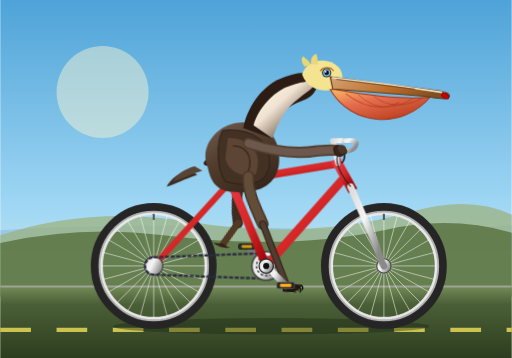
t = 0.00 s
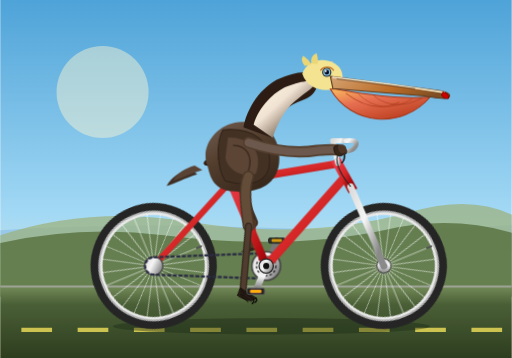
t = 0.30 s
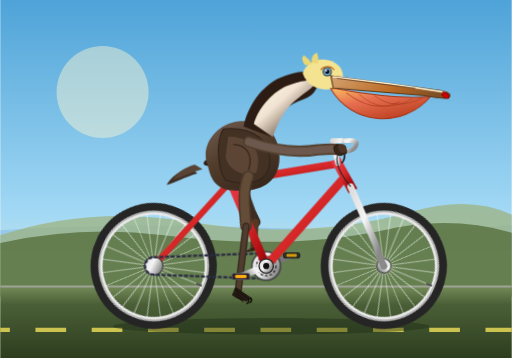
t = 0.50 s
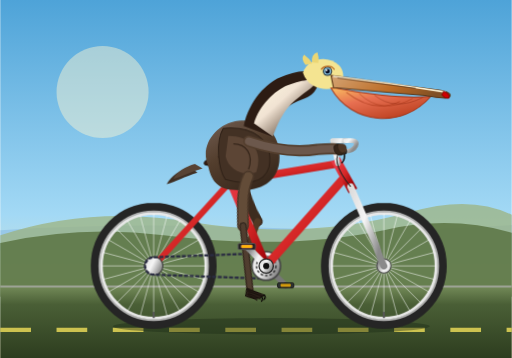
t = 0.80 s
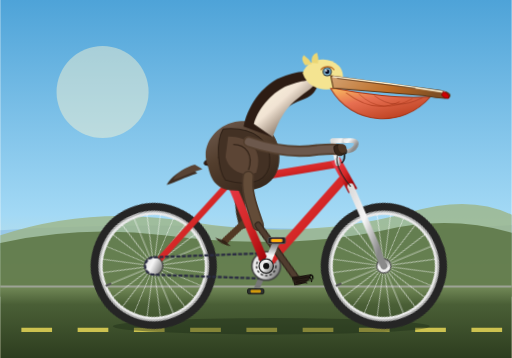
t = 1.10 s
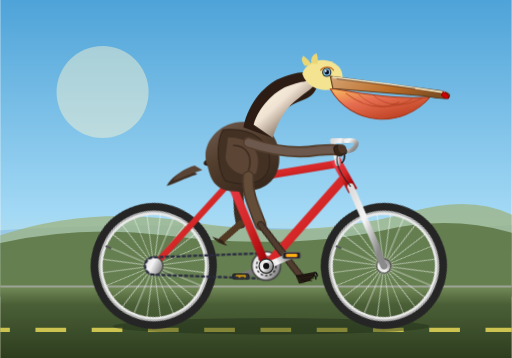
t = 1.30 s

The animated SVG that drew these frames (rendered in a browser with its animation timeline set to each time). Animation: 8 CSS @keyframes rules; one cycle of 1.60 s, repeats indefinitely.

<svg xmlns="http://www.w3.org/2000/svg" viewBox="0 0 1000 700" width="100%" height="100%">
  <defs>
    <!-- Sky & Background Gradients -->
    <linearGradient id="skyGrad" x1="0%" y1="0%" x2="0%" y2="100%">
      <stop offset="0%" stop-color="#4ea3d8"/>
      <stop offset="60%" stop-color="#a3d9f5"/>
      <stop offset="100%" stop-color="#fcedc0"/>
    </linearGradient>

    <linearGradient id="groundGrad" x1="0%" y1="0%" x2="0%" y2="100%">
      <stop offset="0%" stop-color="#738a58"/>
      <stop offset="25%" stop-color="#4a5f36"/>
      <stop offset="100%" stop-color="#2d3d1f"/>
    </linearGradient>

    <!-- Bicycle Gradients -->
    <linearGradient id="frameGrad" x1="0%" y1="0%" x2="100%" y2="100%">
      <stop offset="0%" stop-color="#e63946"/>
      <stop offset="50%" stop-color="#d62828"/>
      <stop offset="100%" stop-color="#9d0208"/>
    </linearGradient>

    <linearGradient id="metalGrad" x1="0%" y1="0%" x2="100%" y2="50%">
      <stop offset="0%" stop-color="#dcdcdc"/>
      <stop offset="50%" stop-color="#f5f5f5"/>
      <stop offset="100%" stop-color="#8a8a8a"/>
    </linearGradient>

    <!-- Pelican Shading Gradients -->
    <linearGradient id="pouchGrad" x1="0%" y1="0%" x2="80%" y2="100%">
      <stop offset="0%" stop-color="#f9bc60"/>
      <stop offset="40%" stop-color="#e76f51"/>
      <stop offset="100%" stop-color="#b83b1b"/>
    </linearGradient>

    <linearGradient id="beakGrad" x1="0%" y1="0%" x2="100%" y2="20%">
      <stop offset="0%" stop-color="#d4a373"/>
      <stop offset="60%" stop-color="#bc6c25"/>
      <stop offset="100%" stop-color="#7f4f24"/>
    </linearGradient>

    <linearGradient id="featherGrad" x1="20%" y1="0%" x2="80%" y2="100%">
      <stop offset="0%" stop-color="#6c584c"/>
      <stop offset="40%" stop-color="#533e2d"/>
      <stop offset="100%" stop-color="#34251a"/>
    </linearGradient>

    <linearGradient id="neckGrad" x1="0%" y1="0%" x2="100%" y2="100%">
      <stop offset="0%" stop-color="#fefae0"/>
      <stop offset="40%" stop-color="#f1e3d3"/>
      <stop offset="85%" stop-color="#4a3728"/>
      <stop offset="100%" stop-color="#2a1b12"/>
    </linearGradient>

    <!-- Reusable Wheel Definition (Center at 0, 0) -->
    <g id="bicycle-wheel">
      <!-- Tire -->
      <circle cx="0" cy="0" r="115" stroke="#252525" stroke-width="16" fill="none"/>
      <!-- Rim Outer Edge -->
      <circle cx="0" cy="0" r="106" stroke="#b0b0b0" stroke-width="4" fill="none"/>
      <!-- Rim Inner -->
      <circle cx="0" cy="0" r="102" stroke="#e8e8e8" stroke-width="5" fill="none"/>
      <!-- 24 Spokes -->
      <g stroke="#ffffff" stroke-width="1.3" opacity="0.8">
        <line x1="0" y1="-102" x2="0" y2="102"/>
        <line x1="-102" y1="0" x2="102" y2="0"/>
        <line x1="-72.1" y1="-72.1" x2="72.1" y2="72.1"/>
        <line x1="-72.1" y1="72.1" x2="72.1" y2="-72.1"/>
        <line x1="-26.4" y1="-98.5" x2="26.4" y2="98.5"/>
        <line x1="-51" y1="-88.3" x2="51" y2="88.3"/>
        <line x1="-88.3" y1="-51" x2="88.3" y2="51"/>
        <line x1="-98.5" y1="-26.4" x2="98.5" y2="26.4"/>
        <line x1="-98.5" y1="26.4" x2="98.5" y2="-26.4"/>
        <line x1="-88.3" y1="51" x2="88.3" y2="-51"/>
        <line x1="-51" y1="88.3" x2="51" y2="-88.3"/>
        <line x1="-26.4" y1="98.5" x2="26.4" y2="-98.5"/>
      </g>
      <!-- Hub -->
      <circle cx="0" cy="0" r="14" fill="url(#metalGrad)" stroke="#444" stroke-width="2"/>
      <circle cx="0" cy="0" r="5" fill="#222"/>
      <!-- Valve Stem -->
      <rect x="-2" y="-102" width="4" height="12" fill="#555" rx="1"/>
    </g>
  </defs>

  <style><![CDATA[
    /* Speed of pedaling cycle = 1.6s */
    :root {
      --pedal-speed: 1.6s;
    }

    /* Continuous Wheel Rotation */
    .wheel-rotate-rear {
      animation: spin 1.6s linear infinite;
      transform-origin: 300px 520px;
    }
    .wheel-rotate-front {
      animation: spin 1.6s linear infinite;
      transform-origin: 750px 520px;
    }

    /* Crank Set Revolving around Spindle (520, 520) */
    .crank-rotate {
      animation: spin 1.6s linear infinite;
      transform-origin: 520px 520px;
    }

    /* Counter-rotate pedals so they remain horizontal */
    .pedal-counter-rotate {
      animation: counter-spin 1.6s linear infinite;
      transform-box: fill-box;
      transform-origin: center;
    }

    /* Pelican Leg Animation (Synchronized with crank rotation) */
    /* Hip is fixed around (485, 340). Knee & Foot move cyclically */
    .right-leg-thigh {
      animation: rightThighMotion 1.6s ease-in-out infinite;
      transform-origin: 485px 345px;
    }
    .right-leg-shin {
      animation: rightShinMotion 1.6s ease-in-out infinite;
      transform-origin: 505px 440px;
    }

    .left-leg-thigh {
      animation: leftThighMotion 1.6s ease-in-out infinite;
      transform-origin: 475px 340px;
    }
    .left-leg-shin {
      animation: leftShinMotion 1.6s ease-in-out infinite;
      transform-origin: 495px 435px;
    }

    /* Natural subtle riding bounce for pelican body */
    .pelican-rider {
      animation: riderBob 0.8s ease-in-out infinite alternate;
      transform-origin: 520px 400px;
    }

    /* Background road dashing */
    .road-lines {
      stroke-dasharray: 60 50;
      animation: roadScroll 0.8s linear infinite;
    }

    @keyframes spin {
      0% { transform: rotate(0deg); }
      100% { transform: rotate(360deg); }
    }

    @keyframes counter-spin {
      0% { transform: rotate(0deg); }
      100% { transform: rotate(-360deg); }
    }

    @keyframes riderBob {
      0% { transform: translateY(0px) rotate(0deg); }
      100% { transform: translateY(-3.5px) rotate(0.4deg); }
    }

    /* Keyframes for right leg (foreground, starts at top-forward 45 deg) */
    @keyframes rightThighMotion {
      0%   { transform: rotate(-5deg); }   /* Crank top-forward */
      25%  { transform: rotate(14deg); }   /* Crank down-forward */
      50%  { transform: rotate(18deg); }   /* Crank bottom-back */
      75%  { transform: rotate(-2deg); }   /* Crank coming up */
      100% { transform: rotate(-5deg); }
    }

    @keyframes rightShinMotion {
      0%   { transform: rotate(8deg); }
      25%  { transform: rotate(19deg); }
      50%  { transform: rotate(0deg); }
      75%  { transform: rotate(-14deg); }
      100% { transform: rotate(8deg); }
    }

    /* Keyframes for left leg (background, 180 deg out of phase) */
    @keyframes leftThighMotion {
      0%   { transform: rotate(18deg); }
      25%  { transform: rotate(-2deg); }
      50%  { transform: rotate(-5deg); }
      75%  { transform: rotate(14deg); }
      100% { transform: rotate(18deg); }
    }

    @keyframes leftShinMotion {
      0%   { transform: rotate(0deg); }
      25%  { transform: rotate(-14deg); }
      50%  { transform: rotate(8deg); }
      75%  { transform: rotate(19deg); }
      100% { transform: rotate(0deg); }
    }

    @keyframes roadScroll {
      0% { stroke-dashoffset: 0; }
      100% { stroke-dashoffset: -110; }
    }
  ]]></style>

  <!-- BACKGROUND: Coastal Sky, Hills, & Road -->
  <rect x="0" y="0" width="1000" height="700" fill="url(#skyGrad)"/>
  
  <!-- Distant Ocean & Sun Glow -->
  <circle cx="200" cy="180" r="90" fill="#fff5d0" opacity="0.45"/>
  <path d="M0 450 Q 250 435, 500 445 T 1000 440 L 1000 490 L 0 490 Z" fill="#75aadb" opacity="0.4"/>

  <!-- Coastal Dunes/Hills -->
  <path d="M 0 460 Q 180 400, 380 435 Q 600 470, 800 415 Q 920 380, 1000 420 L 1000 560 L 0 560 Z" fill="#9db380" opacity="0.75"/>
  <path d="M 0 475 Q 160 440, 320 460 Q 560 490, 750 450 Q 880 420, 1000 455 L 1000 580 L 0 580 Z" fill="#5b7543" opacity="0.85"/>

  <!-- Road & Ground Surface -->
  <rect x="0" y="560" width="1000" height="140" fill="url(#groundGrad)"/>
  <!-- Pavement Curb -->
  <line x1="0" y1="560" x2="1000" y2="560" stroke="#9da395" stroke-width="4"/>
  <!-- Animated Moving Dashed Road Stripe -->
  <line class="road-lines" x1="0" y1="645" x2="1000" y2="645" stroke="#f1e05a" stroke-width="8" opacity="0.8"/>

  <!-- BICYCLE SHADOW -->
  <ellipse cx="530" cy="638" rx="310" ry="16" fill="#1b2914" opacity="0.4"/>

  <!-- ==================== BACKGROUND ELEMENTS ==================== -->
  
  <!-- LEFT PEDAL & CRANK (Behind the frame, 180° offset: points upper-left at start) -->
  <g class="crank-rotate">
    <!-- Crank Arm pointing at -135° (away from foreground arm at 45°) -->
    <line x1="520" y1="520" x2="482" y2="482" stroke="#777" stroke-width="11" stroke-linecap="round"/>
    <circle cx="482" cy="482" r="5" fill="#444"/>
    <!-- Left Pedal (with counter rotation so platform stays upright) -->
    <g transform="translate(482, 482)">
      <g class="pedal-counter-rotate">
        <rect x="-16" y="-5" width="32" height="10" rx="3" fill="#2d3130" stroke="#111" stroke-width="1.5"/>
        <rect x="-10" y="-3" width="20" height="6" rx="2" fill="#ffb703" opacity="0.8"/>
      </g>
    </g>
  </g>

  <!-- PELICAN LEFT LEG (In background, behind bike frame) -->
  <g class="left-leg-thigh">
    <!-- Left Thigh -->
    <path d="M 475 340 C 470 375, 485 415, 495 435" stroke="#3d2c1f" stroke-width="20" stroke-linecap="round" fill="none"/>
    <!-- Left Shin / Lower Leg -->
    <g class="left-leg-shin">
      <line x1="495" y1="435" x2="480" y2="482" stroke="#523924" stroke-width="13" stroke-linecap="round"/>
      <!-- Left Webbed Foot on Left Pedal -->
      <path d="M 480 482 L 460 486 Q 475 493, 495 486 Z" fill="#302015" opacity="0.9"/>
    </g>
  </g>

  <!-- ==================== BICYCLE FRAME & WHEELS ==================== -->

  <!-- REAR WHEEL (Center: 300, 520) -->
  <g class="wheel-rotate-rear">
    <use href="#bicycle-wheel" x="300" y="520"/>
  </g>

  <!-- FRONT WHEEL (Center: 750, 520) -->
  <g class="wheel-rotate-front">
    <use href="#bicycle-wheel" x="750" y="520"/>
  </g>

  <!-- BICYCLE FRAMEWORK -->
  <g id="bike-frame">
    <!-- Chainstay: Rear Axle (300, 520) to Bottom Bracket (520, 520) -->
    <line x1="300" y1="520" x2="520" y2="520" stroke="url(#frameGrad)" stroke-width="14" stroke-linecap="round"/>
    
    <!-- Seatstay: Rear Axle (300, 520) to Seat Tube Cluster (450, 355) -->
    <line x1="300" y1="520" x2="450" y2="355" stroke="url(#frameGrad)" stroke-width="12" stroke-linecap="round"/>

    <!-- Drive Chain Loop & Rear Cog -->
    <circle cx="300" cy="520" r="18" fill="url(#metalGrad)" stroke="#333" stroke-width="2"/>
    <path d="M 300 503 L 520 495 A 25 25 0 0 1 520 545 L 300 537 A 17 17 0 0 1 300 503 Z" fill="none" stroke="#2b2d42" stroke-width="4.5" stroke-dasharray="8 3"/>

    <!-- Chainring (Front Sprocket) at Bottom Bracket -->
    <circle cx="520" cy="520" r="28" fill="url(#metalGrad)" stroke="#444" stroke-width="3"/>
    <circle cx="520" cy="520" r="19" fill="none" stroke="#222" stroke-width="2.5" stroke-dasharray="5 4"/>

    <!-- Down Tube: Bottom Bracket (520, 520) to Head Tube Lower (675, 345) -->
    <line x1="520" y1="520" x2="675" y2="345" stroke="url(#frameGrad)" stroke-width="17" stroke-linecap="round"/>

    <!-- Seat Tube: Bottom Bracket (520, 520) to Seat Lug (450, 355) -->
    <line x1="520" y1="520" x2="450" y2="355" stroke="url(#frameGrad)" stroke-width="16" stroke-linecap="round"/>

    <!-- Top Tube: Seat Lug (450, 355) to Head Tube Top (660, 320) -->
    <line x1="450" y1="355" x2="660" y2="320" stroke="url(#frameGrad)" stroke-width="15" stroke-linecap="round"/>

    <!-- Head Tube: (660, 320) to (685, 365) -->
    <line x1="660" y1="320" x2="685" y2="365" stroke="url(#frameGrad)" stroke-width="19" stroke-linecap="square"/>

    <!-- Front Fork: Head Tube Base (685, 365) curving down to Front Axle (750, 520) -->
    <path d="M 685 365 L 735 480 Q 742 505, 750 520" fill="none" stroke="url(#metalGrad)" stroke-width="13" stroke-linecap="round"/>

    <!-- Seat Post & Saddle -->
    <!-- Seatpost -->
    <line x1="450" y1="355" x2="435" y2="320" stroke="url(#metalGrad)" stroke-width="11" stroke-linecap="round"/>
    <!-- Saddle Bracket & Sleek Leather Touring Saddle -->
    <path d="M 400 316 C 410 306, 440 306, 465 314 C 475 317, 478 325, 470 327 C 455 330, 445 323, 420 324 C 405 324, 395 323, 400 316 Z" fill="#3a1d10" stroke="#1f0f08" stroke-width="2"/>
    <ellipse cx="440" cy="324" rx="28" ry="4" fill="#6a381f" opacity="0.6"/>

    <!-- Stem & Handlebars -->
    <!-- Quill Stem extending upward and forward from Head Tube Top (660, 320) -->
    <path d="M 660 320 L 650 275 L 675 275" fill="none" stroke="url(#metalGrad)" stroke-width="10" stroke-linecap="round" stroke-linejoin="round"/>
    <!-- Swept-back Cruiser Handlebar -->
    <path d="M 675 275 C 685 275, 700 272, 695 285 C 690 297, 672 297, 658 295" fill="none" stroke="url(#metalGrad)" stroke-width="9" stroke-linecap="round"/>
    <!-- Rubber Grips -->
    <path d="M 672 296 L 655 295" stroke="#1e1e1e" stroke-width="12" stroke-linecap="round"/>
    <!-- Brake Lever & Cable -->
    <path d="M 672 298 Q 675 312, 668 318" fill="none" stroke="#111" stroke-width="3" stroke-linecap="round"/>
    <path d="M 670 290 Q 640 310, 685 365" fill="none" stroke="#222" stroke-width="2"/>
  </g>

  <!-- ==================== PELICAN RIDER ==================== -->
  <g class="pelican-rider">
    <!-- Tail Feathers perched behind saddle -->
    <path d="M 370 330 C 350 338, 335 348, 325 365 C 342 360, 360 350, 385 342 Z" fill="#3e2e23"/>
    <path d="M 380 325 C 362 330, 345 340, 338 355 C 355 350, 375 340, 395 334 Z" fill="#584334"/>

    <!-- Large Pelican Torso / Body -->
    <!-- Brown Pelican Body with layered feather textures -->
    <path d="M 405 325 C 390 290, 420 245, 465 240 C 515 235, 550 265, 545 320 C 540 365, 500 380, 450 375 C 415 370, 410 345, 405 325 Z" fill="url(#featherGrad)"/>
    
    <!-- Feather Scallop Shading on Flank -->
    <path d="M 435 280 Q 455 310, 475 285 Q 495 315, 515 285" fill="none" stroke="#7a6252" stroke-width="3" opacity="0.6"/>
    <path d="M 425 310 Q 450 340, 470 315 Q 490 345, 515 315" fill="none" stroke="#362519" stroke-width="3" opacity="0.6"/>

    <!-- Wing Folded Resting on Flank -->
    <path d="M 435 255 C 490 250, 535 275, 525 330 C 515 365, 475 365, 440 355 C 425 335, 420 280, 435 255 Z" fill="#433124" stroke="#2f2117" stroke-width="2"/>
    <path d="M 445 270 C 485 270, 515 295, 500 340 C 475 350, 445 335, 440 310 Z" fill="#5c4535"/>
    <path d="M 455 285 C 480 285, 495 305, 485 335" fill="none" stroke="#261910" stroke-width="2.5" opacity="0.7"/>

    <!-- S-Curved Majestic Pelican Neck (California Brown Pelican White/Chestnut Stripe) -->
    <!-- Hindneck dark chestnut brown -->
    <path d="M 475 250 C 485 200, 520 165, 545 155 C 570 145, 600 135, 615 150 C 625 160, 620 185, 595 195 C 570 205, 540 215, 530 270 Z" fill="#2d1c13"/>
    
    <!-- Foreneck / Front Neck (Silky White / Cream band in adult breeding plumage) -->
    <path d="M 495 245 C 505 210, 535 180, 560 170 C 585 160, 610 155, 615 165 C 605 180, 580 190, 560 215 C 545 235, 538 255, 532 270 Z" fill="url(#neckGrad)"/>

    <!-- Head Crown (Pale Golden Yellow Top of Brown Pelican) -->
    <path d="M 590 145 C 600 115, 640 110, 660 130 C 675 145, 670 170, 650 175 C 630 180, 600 175, 590 145 Z" fill="#f4e491"/>
    <!-- Yellow crest feathers peaking at crown -->
    <path d="M 595 130 Q 585 118, 592 110 Q 603 118, 608 127 Z" fill="#ebd673"/>
    <path d="M 608 125 Q 605 110, 618 105 Q 622 116, 620 126 Z" fill="#ebd673"/>

    <!-- Pelican Eye & Orbital Ring -->
    <circle cx="638" cy="142" r="9" fill="#0d1b2a"/>
    <circle cx="638" cy="142" r="7" fill="#8ecae6"/>
    <circle cx="638" cy="142" r="4.5" fill="#03071e"/>
    <circle cx="636" cy="140" r="1.8" fill="#ffffff"/>
    <path d="M 626 138 C 632 130, 646 130, 651 138" fill="none" stroke="#bc6c25" stroke-width="2.5" stroke-linecap="round"/>

    <!-- Huge Pelican Bill & Distensible Gular Pouch -->
    <!-- Gular Throat Pouch (Rich Ochre-Orange to Reddish) -->
    <path d="M 645 175 C 685 245, 785 255, 840 190 C 785 195, 705 185, 655 175 Z" fill="url(#pouchGrad)" stroke="#a73516" stroke-width="2"/>
    <!-- Pouch Stretch Creases / Veins -->
    <path d="M 675 183 Q 730 225, 780 200" fill="none" stroke="#a33215" stroke-width="2" opacity="0.6"/>
    <path d="M 700 185 Q 745 228, 805 194" fill="none" stroke="#a33215" stroke-width="1.8" opacity="0.5"/>
    <path d="M 730 188 Q 770 220, 825 192" fill="none" stroke="#87250d" stroke-width="1.5" opacity="0.5"/>

    <!-- Upper Mandible / Beak -->
    <path d="M 645 150 L 860 178 C 878 181, 882 188, 875 192 C 865 195, 845 190, 830 188 L 650 174 Z" fill="url(#beakGrad)" stroke="#5c3818" stroke-width="2.2" stroke-linejoin="round"/>
    
    <!-- Culmen Ridge & Hook Nail at Tip -->
    <path d="M 650 152 Q 760 164, 868 181" fill="none" stroke="#faedcd" stroke-width="3" stroke-linecap="round"/>
    <path d="M 865 180 Q 878 183, 876 193 Q 868 195, 862 187 Z" fill="#d00000" stroke="#780000" stroke-width="1.5"/>
    <!-- Beak Nostril Groove -->
    <path d="M 658 155 Q 730 164, 810 174" fill="none" stroke="#5a381e" stroke-width="1.5" stroke-linecap="round"/>

    <!-- Arm / Wing Holding Handlebar -->
    <!-- The Pelican's right wing joint bends gracefully forward to clasp the bike grip -->
    <path d="M 485 280 Q 560 305, 620 295 Q 655 292, 665 295" fill="none" stroke="#533e2d" stroke-width="22" stroke-linecap="round"/>
    <path d="M 485 280 Q 560 305, 620 295 Q 655 292, 665 295" fill="none" stroke="#6c584c" stroke-width="15" stroke-linecap="round"/>
    <!-- Wing Pinion Feathers wrapping around Handlebar Grip -->
    <path d="M 652 288 C 662 280, 676 288, 672 301 C 665 311, 650 305, 652 288 Z" fill="#362519" stroke="#1d130c" stroke-width="1.5"/>
    <path d="M 660 286 C 668 280, 679 285, 676 296 C 672 304, 660 303, 660 286 Z" fill="#4d3626"/>
  </g>

  <!-- ==================== FOREGROUND CRANK, RIGHT LEG & PEDAL ==================== -->

  <!-- PELICAN RIGHT LEG (Animated Thigh & Shin synchronized with Crank rotation) -->
  <g class="right-leg-thigh">
    <!-- Right Hip / Thigh: Pivot at (485, 345), Knee at (505, 440) -->
    <path d="M 485 345 C 480 375, 495 410, 505 440" stroke="#4a3728" stroke-width="23" stroke-linecap="round" fill="none"/>
    <path d="M 485 345 C 480 375, 495 410, 505 440" stroke="#634c38" stroke-width="17" stroke-linecap="round" fill="none"/>

    <!-- Right Shin: Pivots at Knee (505, 440) to Ankle/Pedal (558, 558) -->
    <g class="right-leg-shin">
      <!-- Gray-Brown Scaly Bird Tarsus / Shin -->
      <line x1="505" y1="440" x2="558" y2="558" stroke="#36281e" stroke-width="14" stroke-linecap="round"/>
      <line x1="505" y1="440" x2="558" y2="558" stroke="#503d2f" stroke-width="9" stroke-linecap="round"/>

      <!-- Large Webbed Pelican Foot positioned over pedal -->
      <g transform="translate(558, 558)">
        <path d="M -8 -4 L 28 -2 Q 22 14, -6 11 Z" fill="#2a1f18" stroke="#18110c" stroke-width="2"/>
        <!-- Webbing Ridges & Talons -->
        <path d="M -4 0 L 26 2 M -2 4 L 24 8 M -2 7 L 18 12" stroke="#1a120d" stroke-width="2.2" stroke-linecap="round"/>
        <!-- Talons / Claws grasping pedal front edge -->
        <path d="M 28 -2 Q 33 0, 31 6" fill="none" stroke="#0a0705" stroke-width="2.5" stroke-linecap="round"/>
        <path d="M 25 3 Q 30 6, 27 11" fill="none" stroke="#0a0705" stroke-width="2.5" stroke-linecap="round"/>
      </g>
    </g>
  </g>

  <!-- FOREGROUND CRANK, CHAINRING HUB, AND RIGHT PEDAL -->
  <!-- Revolved 360° continuously around Spindle (520, 520) -->
  <g class="crank-rotate">
    <!-- Right Crank Arm pointing at 45°: (520, 520) to (558, 558) - Radius: 54px -->
    <line x1="520" y1="520" x2="558" y2="558" stroke="url(#metalGrad)" stroke-width="13" stroke-linecap="round"/>
    <circle cx="558" cy="558" r="6" fill="#333"/>
    
    <!-- Pedal Spindle & Body (stays level horizontally via counter-rotation) -->
    <g transform="translate(558, 558)">
      <g class="pedal-counter-rotate">
        <!-- Pedal Axle Cap -->
        <circle cx="0" cy="0" r="5" fill="#aaa"/>
        <!-- Pedal Cage Plate -->
        <rect x="-17" y="-6" width="34" height="12" rx="3" fill="#222" stroke="#555" stroke-width="1.8"/>
        <!-- Safety Reflector on Pedal -->
        <rect x="-11" y="-3" width="22" height="6" rx="2" fill="#ffb703" stroke="#e07a5f" stroke-width="1"/>
      </g>
    </g>
  </g>

  <!-- BOTTOM BRACKET SHELL COVER (Over center of crank arms) -->
  <circle cx="520" cy="520" r="14" fill="url(#metalGrad)" stroke="#222" stroke-width="2.5"/>
  <circle cx="520" cy="520" r="6" fill="#111"/>

</svg>
